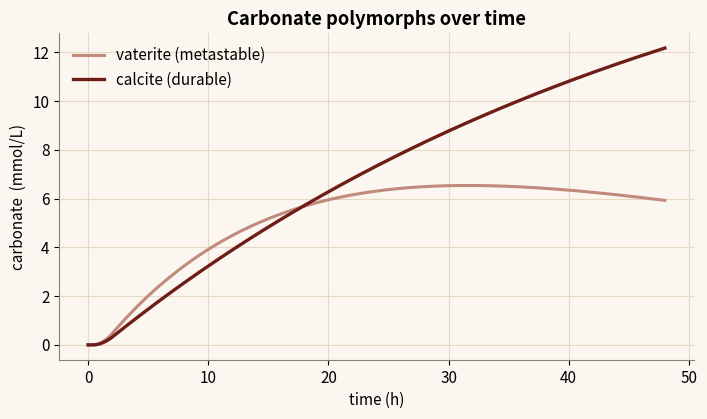
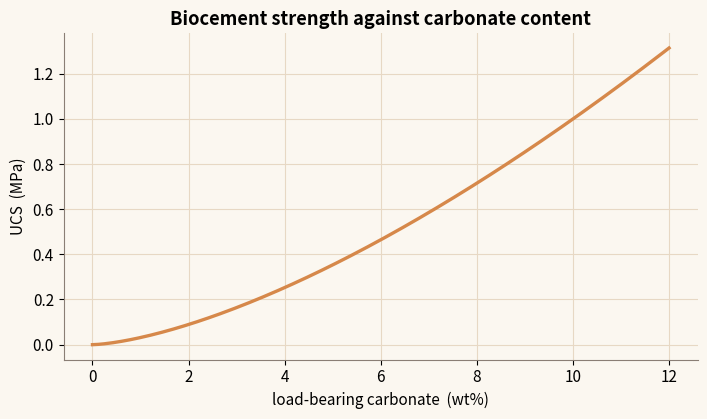

Generate these figures, in order, with matplotlib:
"""
CaCO3 precipitation and biocement strength - NYUAD iGEM 2026 Dunelock toolkit
============================================================================
Reproduces the "CaCO3 Precipitation" module: a geochemical Ca-CO2-H2O precipitation
model with an explicit ACC -> vaterite -> calcite polymorph cascade (non-ureolytic
carbonic-anhydrase MICP), and the calcite-to-strength (UCS) power law.

Exact port of src/lib/physics/caco3.ts.
  carbonate speciation alpha2 at pH (Bjerrum), Omega = [Ca][CO3]/Ksp, SI = log10 Omega
  ACC precipitates when Omega_ACC > 1 (TST rate ~ Omega-1), ripens (k_r) mostly to
  vaterite (fraction f_v) which slowly recrystallises to calcite (k_vc),
  UCS = kUcs * (load-bearing wt%)^nUcs.

Constants from CACO3_CALIB in src/lib/physics/constants.ts (pKa1 6.35, pKa2 10.33,
pKspCalcite 8.48, pKspACC 6.4, kPrecip 0.12, kAccToCalcite 0.05, vateriteFraction 0.6,
kVateriteToCalcite 0.02, vateriteStrengthFactor 0.55, kUcs 31.6, nUcs 1.5).
Run:  python caco3.py
"""

import numpy as np
import matplotlib.pyplot as plt

ORANGE, TEAL, ROSE, MAROON, ASH = "#D6884A", "#8FB3AC", "#C28A7C", "#6E1E18", "#8A7E75"
plt.rcParams.update({
    "figure.figsize": (7.2, 4.3), "font.size": 11, "figure.dpi": 130,
    "axes.spines.top": False, "axes.spines.right": False, "axes.edgecolor": ASH,
    "axes.grid": True, "grid.color": "#E7D8C4", "grid.linewidth": 0.8,
    "axes.titleweight": "bold", "figure.facecolor": "#FBF7F0", "axes.facecolor": "#FBF7F0",
})

pKa1, pKa2 = 6.35, 10.33
pKspCal, pKspACC = 8.48, 6.4
kPrecip, kRipen = 0.12, 0.05
fVaterite, kVatToCal, vatStrength = 0.6, 0.02, 0.55
kUcs, nUcs = 31.6, 1.5
M_CaCO3 = 100.0869


def alpha2(pH):
    H = 10.0 ** (-pH)
    Ka1, Ka2 = 10.0 ** (-pKa1), 10.0 ** (-pKa2)
    return Ka1 * Ka2 / (H * H + Ka1 * H + Ka1 * Ka2)


def sat_ratio(ca_M, co3_M, pKsp):
    return ca_M * co3_M / (10.0 ** (-pKsp))


def simulate(ca_mM=20.0, dic_max_mM=25.0, pH=9.5, ca_activity=0.9,
             hours=48.0, dt=0.25, sand_g_per_L=1500.0):
    steps = int(round(hours / dt))
    a2 = alpha2(np.clip(pH, 8.5, 10.5))
    dic_target = dic_max_mM * np.clip(ca_activity, 0, 1) / 1000.0
    kDic = 0.6
    ca, dic, acc, vaterite, calcite = ca_mM / 1000.0, 0.0, 0.0, 0.0, 0.0
    t = np.zeros(steps + 1)
    cal_series, vat_series, si_series = (np.zeros(steps + 1) for _ in range(3))
    for i in range(steps + 1):
        co3 = a2 * dic
        omegaCal = sat_ratio(ca, co3, pKspCal)
        omegaACC = sat_ratio(ca, co3, pKspACC)
        t[i] = i * dt
        cal_series[i], vat_series[i] = calcite, vaterite
        si_series[i] = np.log10(omegaCal) if omegaCal > 0 else -np.inf
        dDic = kDic * (dic_target - dic)
        accDrive = max(0.0, omegaACC - 1)
        rAcc = min(kPrecip * accDrive, ca / dt, dic / dt)
        rRipen = kRipen * acc
        rVat = kVatToCal * vaterite
        ca = max(0.0, ca - rAcc * dt)
        dic = max(0.0, dic + (dDic - rAcc) * dt)
        acc = max(0.0, acc + (rAcc - rRipen) * dt)
        vaterite = max(0.0, vaterite + (rRipen * fVaterite - rVat) * dt)
        calcite = max(0.0, calcite + (rRipen * (1 - fVaterite) + rVat) * dt)
    cal_wt = cal_series * M_CaCO3 / sand_g_per_L * 100
    vat_wt = vat_series * M_CaCO3 / sand_g_per_L * 100
    load_wt = cal_wt + vatStrength * vat_wt
    return t, cal_series, vat_series, si_series, load_wt


def calcite_to_ucs(wt_percent):
    wt = np.maximum(0.0, wt_percent)
    return kUcs * np.power(wt, nUcs)


def figures():
    figs = []

    # 1) Polymorph cascade over time.
    t, cal, vat, si, load = simulate()
    fig1, ax1 = plt.subplots()
    ax1.plot(t, vat * 1000, color=ROSE, lw=2.2, label="vaterite (metastable)")
    ax1.plot(t, cal * 1000, color=MAROON, lw=2.4, label="calcite (durable)")
    ax1.set_xlabel("time (h)")
    ax1.set_ylabel("carbonate  (mmol/L)")
    ax1.set_title("Carbonate polymorphs over time")
    ax1.legend(frameon=False)
    fig1.tight_layout()
    figs.append((fig1, "caco3-1.png"))

    # 2) Biocement strength (UCS) power law vs load-bearing carbonate wt%.
    wt = np.linspace(0, 12, 200)
    fig2, ax2 = plt.subplots()
    ax2.plot(wt, calcite_to_ucs(wt) / 1000.0, color=ORANGE, lw=2.4)
    ax2.set_xlabel("load-bearing carbonate  (wt%)")
    ax2.set_ylabel("UCS  (MPa)")
    ax2.set_title("Biocement strength against carbonate content")
    fig2.tight_layout()
    figs.append((fig2, "caco3-2.png"))
    return figs


if __name__ == "__main__":
    for fig, name in figures():
        fig.savefig(name, bbox_inches="tight")
        print("wrote", name)
